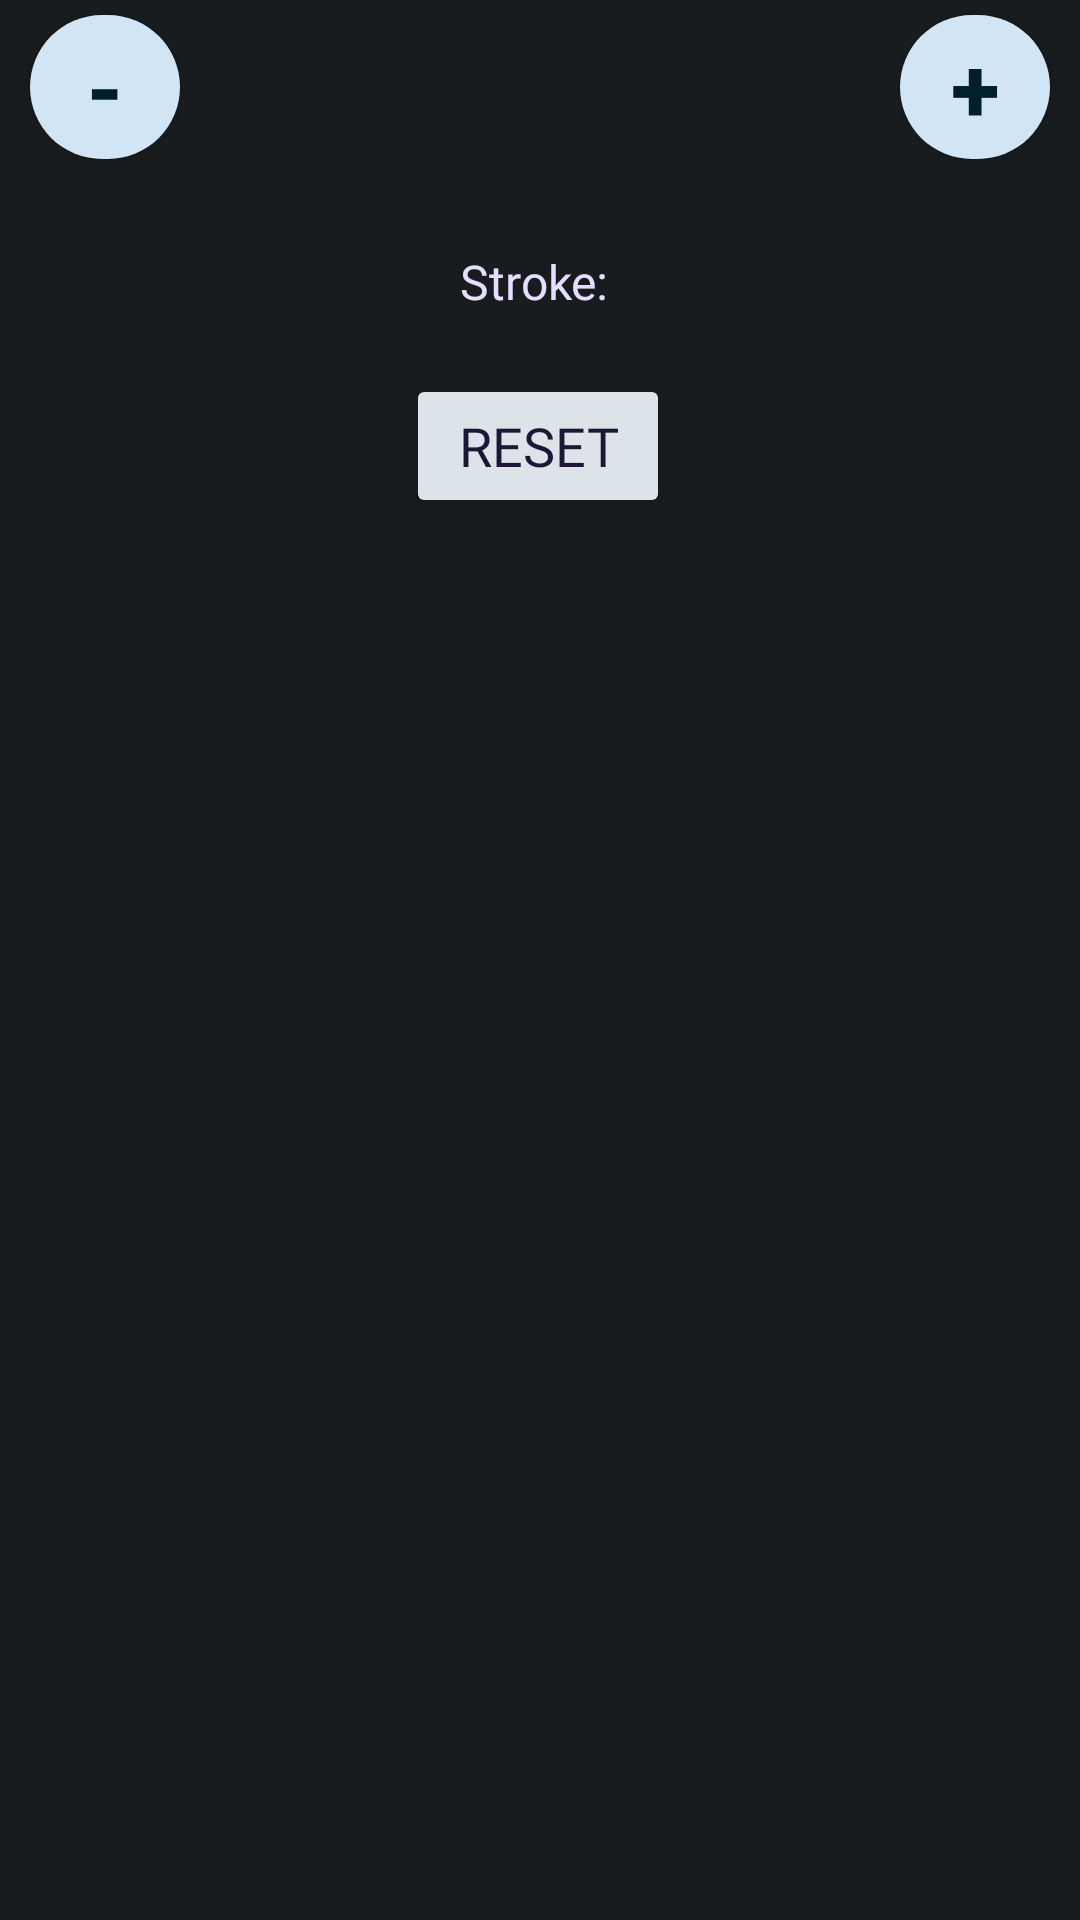

Here is an Android app screen rendered from its layout file. Give the layout XML and the strings, colors and styles it references.
<!-- AndroidManifest.xml: application theme Theme.AcademEase -->
<!-- res/layout/stroke_selection.xml -->
<?xml version="1.0" encoding="utf-8"?>
<androidx.constraintlayout.widget.ConstraintLayout xmlns:android="http://schemas.android.com/apk/res/android"
    xmlns:app="http://schemas.android.com/apk/res-auto"
    xmlns:tools="http://schemas.android.com/tools"
    android:layout_width="match_parent"
    android:layout_height="match_parent"
    android:background="@color/neutral_dark">

    <Button
        android:id="@+id/subtract"
        android:layout_width="50dp"
        android:layout_height="wrap_content"
        android:layout_marginHorizontal="10dp"
        android:layout_marginTop="5dp"
        android:background="@drawable/stroke"
        android:text="-"
        android:textColor="@color/primary_dark"
        android:textSize="30dp"
        android:textStyle="bold"
        app:layout_constraintStart_toStartOf="parent"
        app:layout_constraintTop_toTopOf="parent" />

    <Button
        android:id="@+id/reset_stroke"
        android:layout_width="wrap_content"
        android:layout_height="wrap_content"
        android:layout_marginTop="20dp"
        android:backgroundTint="@color/neutral_alt_light"
        android:fontFamily="@font/spacemono_bold"
        android:text="Reset"
        android:textColor="@color/tertiary_dark"
        android:textSize="18sp"
        app:layout_constraintEnd_toEndOf="parent"
        app:layout_constraintHorizontal_bias="0.498"
        app:layout_constraintStart_toStartOf="parent"
        app:layout_constraintTop_toBottomOf="@+id/sw" />

    <Button
        android:id="@+id/add"
        android:layout_width="50dp"
        android:layout_height="wrap_content"
        android:layout_marginHorizontal="10dp"
        android:layout_marginTop="5dp"
        android:background="@drawable/stroke"
        android:text="+"
        android:textColor="@color/primary_dark"
        android:textSize="30dp"
        android:textStyle="bold"
        app:layout_constraintEnd_toEndOf="parent"
        app:layout_constraintTop_toTopOf="parent" />

    <TextView
        android:id="@+id/sw"
        android:layout_width="wrap_content"
        android:layout_height="wrap_content"
        android:layout_marginTop="30dp"
        android:fontFamily="@font/spacemono_regular"
        android:text="Stroke: "
        android:textColor="@color/tertiary_light"
        android:textSize="16sp"
        app:layout_constraintEnd_toEndOf="parent"
        app:layout_constraintStart_toStartOf="parent"
        app:layout_constraintTop_toBottomOf="@+id/subtract" />
</androidx.constraintlayout.widget.ConstraintLayout>
<!-- resources referenced by this layout -->
<resources>
  <color name="neutral_alt_light">#DCE3E9</color>
  <color name="neutral_dark">#191C1E</color>
  <color name="primary_dark">#001E2C</color>
  <color name="tertiary_dark">#1D1736</color>
  <color name="tertiary_light">#E6DEFF</color>
  <!-- drawable stroke (drawable) -->
  <?xml version="1.0" encoding="utf-8"?>
  <shape xmlns:android="http://schemas.android.com/apk/res/android">
      <solid
          android:color="@color/secondary_light"></solid>
      <corners
          android:topLeftRadius="25dp"
          android:topRightRadius="25dp"
          android:bottomLeftRadius="25dp"
          android:bottomRightRadius="25dp"></corners>
  </shape>
  <style name="Theme.AcademEase" parent="Base.Theme.AcademEase" />
  <color name="secondary_light">#D1E5F4</color>
  <style name="Base.Theme.AcademEase" parent="Theme.AppCompat.DayNight.NoActionBar">
          
          
      </style>
</resources>
